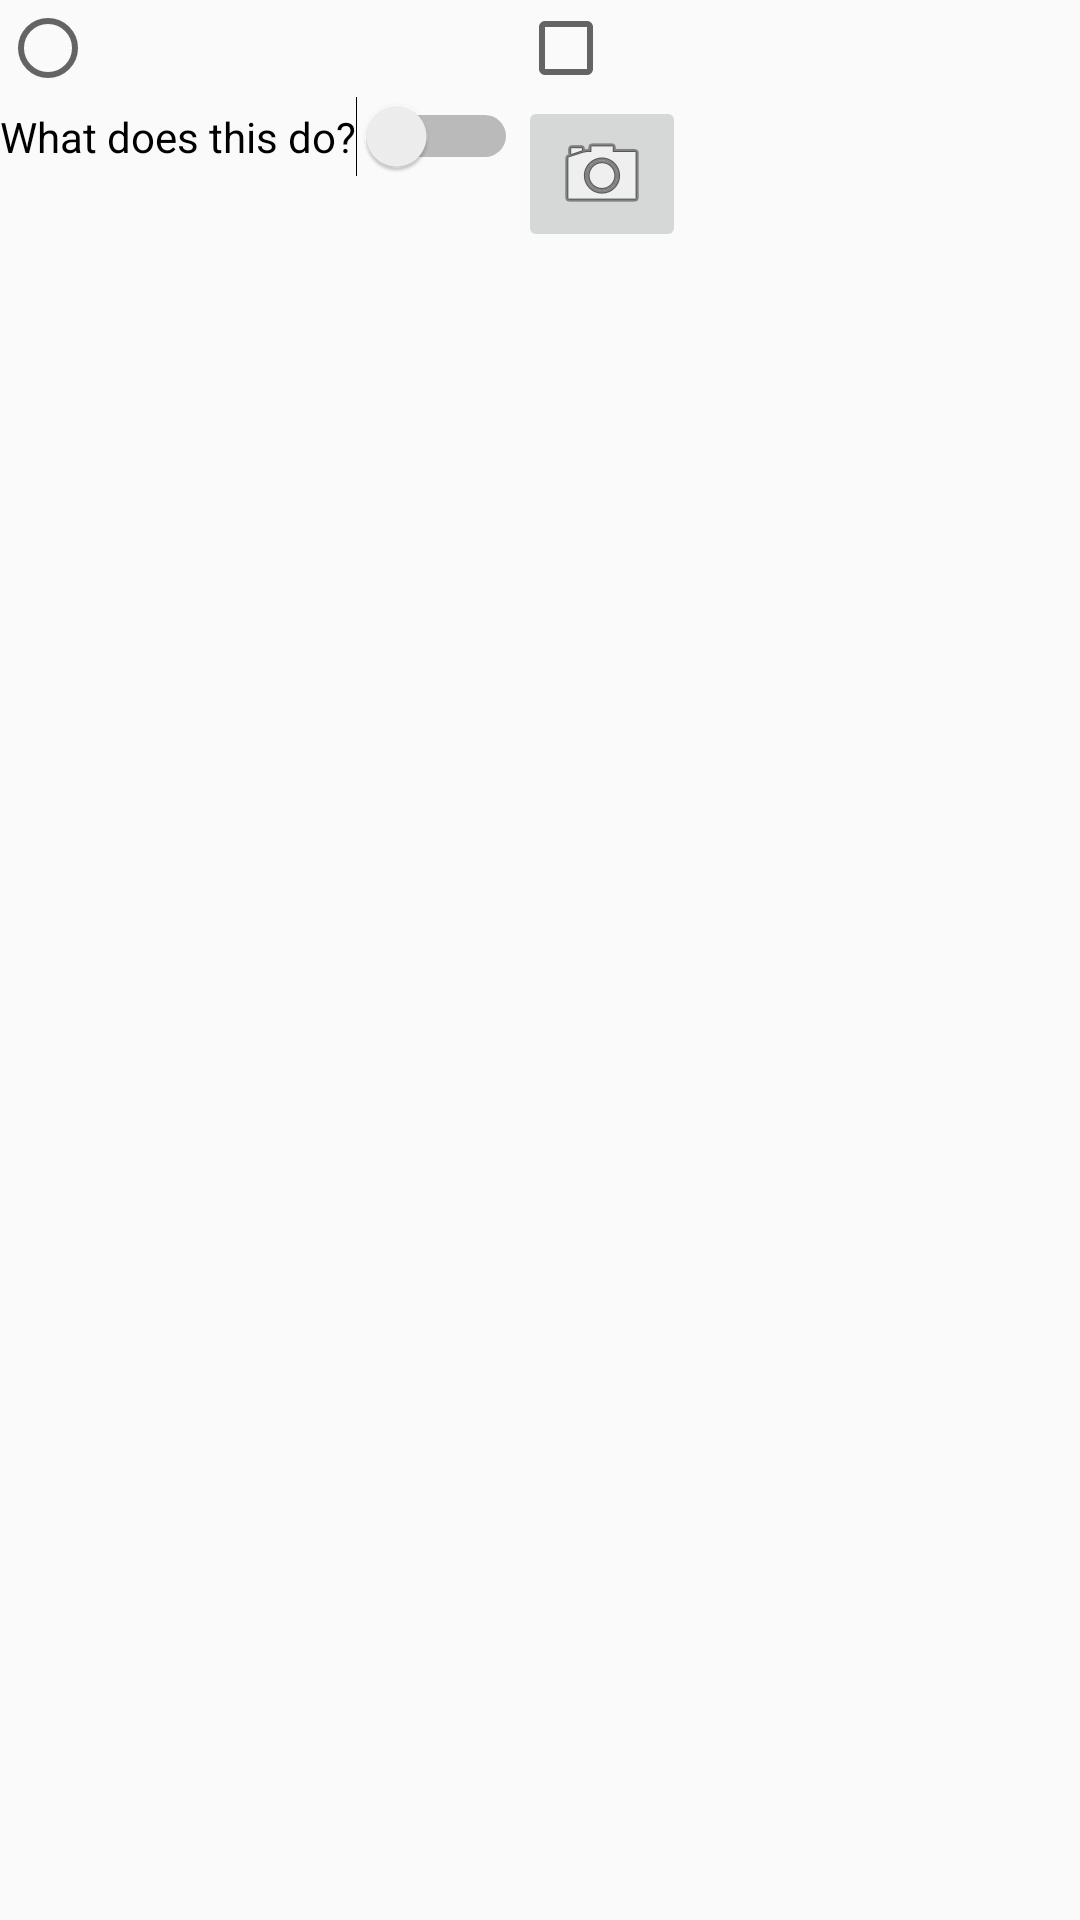

Reconstruct the res/layout file that produces this screen, plus the resources it refers to.
<!-- AndroidManifest.xml: application theme AppTheme -->
<!-- res/layout/activity_list_items.xml -->
<?xml version="1.0" encoding="utf-8"?>
<GridLayout xmlns:android="http://schemas.android.com/apk/res/android"
    xmlns:app="http://schemas.android.com/apk/res-auto"
    xmlns:tools="http://schemas.android.com/tools"
    android:columnCount="2"
    android:rowCount="2"
    android:layout_width="match_parent"
    android:layout_height="wrap_content"
    android:layout_columnWeight="1"
    android:layout_gravity="fill"
    tools:context=".ListItemsActivity">

    <RadioButton
        />
    <CheckBox
        />
    <Switch
        android:text="@string/what"
        />

    <ImageButton
        android:id="@+id/imageButton"
        android:src="@android:drawable/ic_menu_camera" />

</GridLayout>
<!-- resources referenced by this layout -->
<resources>
  <string name="what">What does this do?</string>
  <style name="AppTheme" parent="Theme.AppCompat.Light.NoActionBar">
          
  
          <item name="android:windowActionBar">false</item>
          <item name="android:windowNoTitle">true</item>
  
  
      </style>
</resources>
